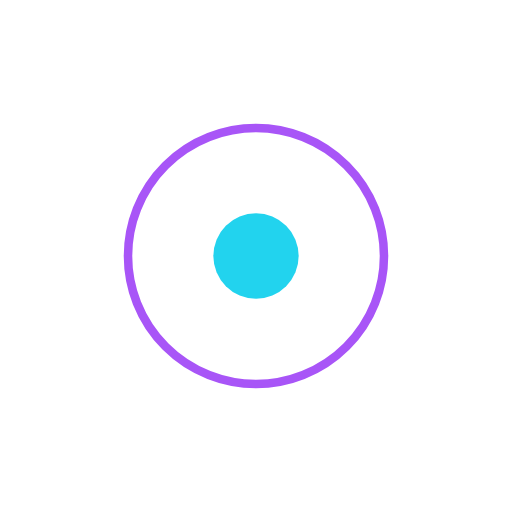
t = 0.00 s
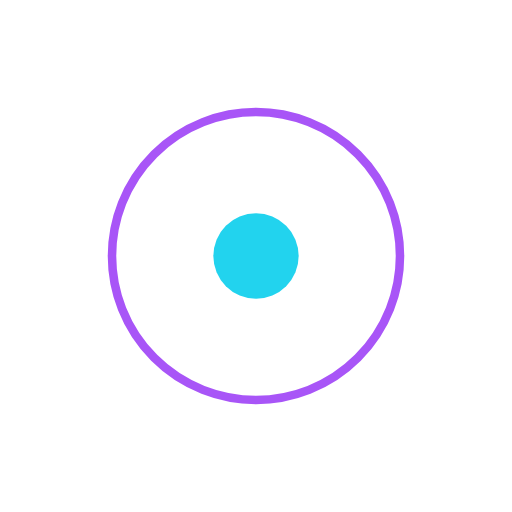
t = 0.25 s
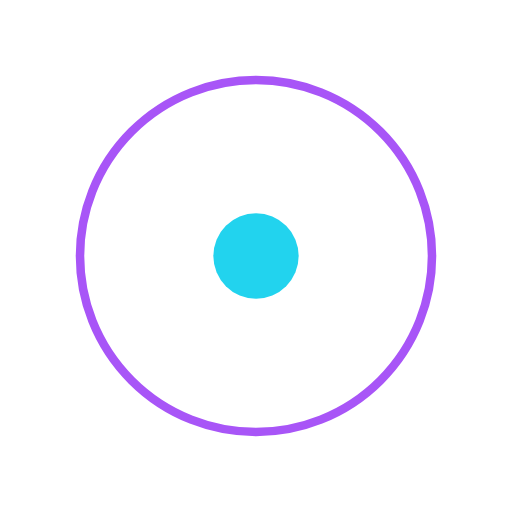
t = 0.75 s
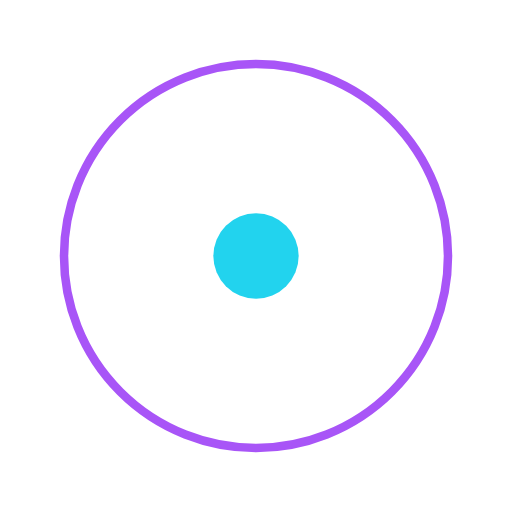
t = 1.00 s
t = 1.25 s: frame unchanged from t = 0.75 s, image omitted
t = 1.75 s: frame unchanged from t = 0.25 s, image omitted

The animated SVG that drew these frames (rendered in a browser with its animation timeline set to each time). Animation: 1 SMIL element (animate=1); one cycle of 2.00 s, repeats indefinitely.

<svg xmlns="http://www.w3.org/2000/svg" viewBox="0 0 120 120">
  <circle cx="60" cy="60" r="10" fill="#22d3ee"/>
  <circle cx="60" cy="60" r="30" fill="none" stroke="#a855f7" stroke-width="2">
    <animate attributeName="r" values="30;45;30" dur="2s" repeatCount="indefinite"/>
  </circle>
</svg>
